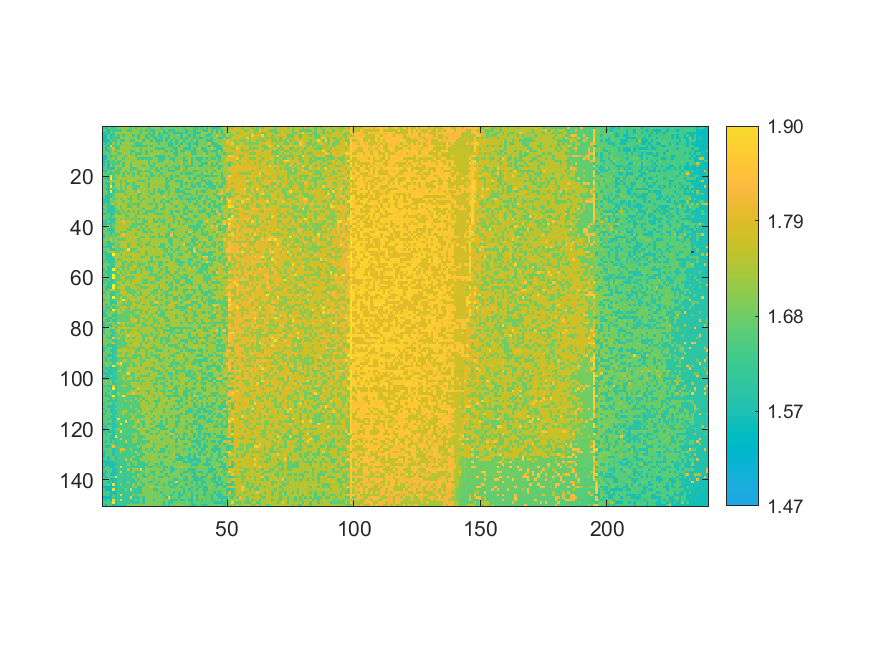

Data behind this chart, as committed beside it:
1.65354, 1.55843, 1.6546, 1.65663, 1.6305, 1.62748, 1.70472, 1.70987, 1.70918, 1.70866, 1.70993, 1.62391, 1.69928, 1.6217, 1.70029, 1.69958, 1.69921, 1.69908, 1.61592, 1.69621, 1.69173, 1.713, 1.69148, 1.61069
1.655, 1.641, 1.566, 1.664, 1.628, 1.63, 1.63, 1.627, 1.705, 1.706, 1.624, 1.625, 1.71, 1.702, 1.701, 1.619, 1.707, 1.619, 1.695, 1.617, 1.617, 1.692, 1.69, 1.69
1.559, 1.64, 1.569, 1.664, 1.631, 1.709, 1.711, 1.712, 1.713, 1.71, 1.712, 1.714, 1.713, 1.711, 1.713, 1.623, 1.699, 1.714, 1.618, 1.697, 1.614, 1.716, 1.613, 1.692
1.561, 1.563, 1.662, 1.577, 1.632, 1.713, 1.634, 1.71, 1.631, 1.707, 1.715, 1.716, 1.626, 1.714, 1.623, 1.715, 1.702, 1.62, 1.698, 1.618, 1.616, 1.699, 1.616, 1.613
1.561, 1.568, 1.661, 1.582, 1.637, 1.63, 1.634, 1.718, 1.708, 1.709, 1.71, 1.708, 1.71, 1.706, 1.626, 1.705, 1.72, 1.62, 1.618, 1.719, 1.616, 1.614, 1.697, 1.615
1.562, 1.567, 1.571, 1.661, 1.635, 1.636, 1.71, 1.634, 1.627, 1.718, 1.719, 1.63, 1.629, 1.717, 1.706, 1.718, 1.624, 1.703, 1.703, 1.621, 1.719, 1.617, 1.616, 1.617
1.641, 1.569, 1.66, 1.58, 1.719, 1.635, 1.716, 1.635, 1.72, 1.709, 1.714, 1.716, 1.708, 1.63, 1.627, 1.625, 1.705, 1.706, 1.704, 1.721, 1.698, 1.699, 1.62, 1.694
1.644, 1.648, 1.572, 1.903, 1.637, 1.638, 1.639, 1.716, 1.716, 1.719, 1.72, 1.709, 1.631, 1.63, 1.628, 1.625, 1.626, 1.625, 1.7, 1.622, 1.701, 1.7, 1.724, 1.694
1.646, 1.568, 1.647, 1.667, 1.8, 1.639, 1.637, 1.718, 1.716, 1.723, 1.714, 1.72, 1.71, 1.712, 1.722, 1.63, 1.707, 1.707, 1.704, 1.724, 1.703, 1.621, 1.62, 1.618
1.668, 1.65, 1.575, 1.669, 1.719, 1.64, 1.721, 1.719, 1.723, 1.722, 1.716, 1.634, 1.634, 1.708, 1.718, 1.63, 1.723, 1.627, 1.724, 1.625, 1.703, 1.722, 1.7, 1.724
1.668, 1.669, 1.659, 1.668, 1.716, 1.724, 1.639, 1.641, 1.72, 1.716, 1.717, 1.635, 1.709, 1.634, 1.631, 1.629, 1.709, 1.628, 1.707, 1.724, 1.707, 1.726, 1.724, 1.7
1.569, 1.572, 1.668, 1.583, 1.656, 1.641, 1.718, 1.717, 1.72, 1.638, 1.717, 1.716, 1.723, 1.634, 1.711, 1.725, 1.708, 1.726, 1.707, 1.725, 1.704, 1.622, 1.62, 1.624
1.573, 1.574, 1.67, 1.67, 1.72, 1.642, 1.718, 1.717, 1.638, 1.727, 1.717, 1.717, 1.724, 1.714, 1.634, 1.631, 1.63, 1.632, 1.63, 1.629, 1.704, 1.705, 1.624, 1.623
1.571, 1.655, 1.579, 1.672, 1.645, 1.723, 1.644, 1.644, 1.722, 1.73, 1.728, 1.715, 1.715, 1.715, 1.712, 1.724, 1.727, 1.711, 1.632, 1.707, 1.731, 1.707, 1.624, 1.626
1.573, 1.655, 1.576, 1.672, 1.643, 1.644, 1.645, 1.724, 1.639, 1.722, 1.73, 1.64, 1.725, 1.727, 1.717, 1.714, 1.712, 1.727, 1.633, 1.708, 1.629, 1.704, 1.703, 1.702
1.573, 1.658, 1.579, 1.754, 1.646, 1.723, 1.725, 1.724, 1.638, 1.722, 1.719, 1.64, 1.728, 1.72, 1.715, 1.714, 1.634, 1.713, 1.71, 1.631, 1.629, 1.733, 1.707, 1.704
1.653, 1.656, 1.581, 1.586, 1.599, 1.724, 1.646, 1.645, 1.721, 1.724, 1.731, 1.641, 1.638, 1.637, 1.716, 1.73, 1.727, 1.712, 1.712, 1.634, 1.73, 1.63, 1.709, 1.628
1.576, 1.579, 1.675, 1.668, 1.728, 1.647, 1.646, 1.722, 1.722, 1.644, 1.725, 1.643, 1.718, 1.728, 1.64, 1.638, 1.719, 1.633, 1.634, 1.713, 1.709, 1.632, 1.629, 1.731
1.675, 1.653, 1.664, 1.587, 1.653, 1.647, 1.646, 1.73, 1.644, 1.724, 1.645, 1.725, 1.643, 1.729, 1.638, 1.718, 1.718, 1.735, 1.713, 1.633, 1.733, 1.708, 1.708, 1.629
1.654, 1.659, 1.583, 1.927, 1.65, 1.731, 1.729, 1.73, 1.645, 1.727, 1.726, 1.731, 1.641, 1.733, 1.719, 1.64, 1.731, 1.636, 1.716, 1.635, 1.633, 1.71, 1.63, 1.734
1.654, 1.582, 1.583, 1.931, 1.652, 1.649, 1.728, 1.731, 1.731, 1.732, 1.723, 1.725, 1.734, 1.719, 1.719, 1.734, 1.717, 1.717, 1.636, 1.714, 1.713, 1.71, 1.712, 1.71
1.675, 1.664, 1.666, 1.762, 1.734, 1.727, 1.732, 1.649, 1.725, 1.647, 1.733, 1.723, 1.733, 1.721, 1.643, 1.642, 1.641, 1.734, 1.717, 1.715, 1.715, 1.718, 1.714, 1.711
1.655, 1.584, 1.586, 1.761, 1.605, 1.73, 1.734, 1.648, 1.727, 1.648, 1.646, 1.726, 1.646, 1.724, 1.724, 1.723, 1.72, 1.722, 1.64, 1.737, 1.715, 1.713, 1.712, 1.713
1.659, 1.677, 1.585, 1.938, 1.651, 1.73, 1.729, 1.653, 1.734, 1.648, 1.734, 1.725, 1.645, 1.644, 1.644, 1.735, 1.722, 1.718, 1.64, 1.737, 1.716, 1.742, 1.717, 1.71
1.676, 1.582, 1.589, 1.679, 1.664, 1.65, 1.733, 1.65, 1.728, 1.649, 1.728, 1.725, 1.648, 1.645, 1.721, 1.723, 1.722, 1.72, 1.721, 1.717, 1.637, 1.738, 1.636, 1.712
1.678, 1.682, 1.589, 1.935, 1.608, 1.654, 1.655, 1.653, 1.65, 1.734, 1.729, 1.733, 1.735, 1.645, 1.82, 1.717, 1.72, 1.721, 1.641, 1.739, 1.637, 1.714, 1.635, 1.634
1.661, 1.68, 1.589, 1.597, 1.653, 1.73, 1.738, 1.732, 1.735, 1.651, 1.736, 1.738, 1.727, 1.726, 1.646, 1.645, 1.737, 1.721, 1.721, 1.64, 1.641, 1.743, 1.715, 1.635
1.66, 1.586, 1.586, 1.595, 1.654, 1.735, 1.736, 1.73, 1.737, 1.736, 1.73, 1.65, 1.729, 1.725, 1.645, 1.724, 1.74, 1.741, 1.642, 1.72, 1.72, 1.715, 1.716, 1.718
1.584, 1.588, 1.59, 1.761, 1.656, 1.653, 1.731, 1.652, 1.736, 1.737, 1.651, 1.649, 1.737, 1.738, 1.646, 1.724, 1.646, 1.721, 1.722, 1.742, 1.64, 1.742, 1.718, 1.717
1.585, 1.585, 1.592, 1.683, 1.676, 1.737, 1.734, 1.733, 1.653, 1.738, 1.739, 1.651, 1.73, 1.727, 1.726, 1.648, 1.741, 1.723, 1.722, 1.72, 1.641, 1.718, 1.718, 1.637
1.585, 1.666, 1.594, 1.685, 1.756, 1.653, 1.729, 1.732, 1.734, 1.734, 1.651, 1.734, 1.652, 1.648, 1.647, 1.729, 1.726, 1.724, 1.643, 1.644, 1.718, 1.641, 1.719, 1.718
1.683, 1.681, 1.594, 1.594, 1.613, 1.733, 1.733, 1.654, 1.736, 1.731, 1.653, 1.651, 1.739, 1.73, 1.648, 1.725, 1.728, 1.727, 1.726, 1.721, 1.72, 1.64, 1.719, 1.748
1.588, 1.663, 1.594, 1.599, 1.614, 1.656, 1.737, 1.655, 1.735, 1.738, 1.74, 1.741, 1.731, 1.741, 1.726, 1.726, 1.649, 1.724, 1.744, 1.721, 1.642, 1.642, 1.748, 1.64
1.664, 1.665, 1.594, 1.597, 1.614, 1.658, 1.655, 1.737, 1.654, 1.737, 1.653, 1.734, 1.653, 1.74, 1.651, 1.727, 1.73, 1.647, 1.647, 1.644, 1.644, 1.721, 1.72, 1.717
1.589, 1.591, 1.671, 1.602, 1.616, 1.738, 1.656, 1.658, 1.734, 1.655, 1.733, 1.745, 1.742, 1.742, 1.649, 1.726, 1.647, 1.645, 1.744, 1.724, 1.725, 1.642, 1.643, 1.642
1.684, 1.669, 1.67, 1.598, 1.666, 1.74, 1.741, 1.734, 1.735, 1.655, 1.655, 1.743, 1.731, 1.652, 1.73, 1.732, 1.745, 1.73, 1.727, 1.727, 1.747, 1.736, 1.722, 1.722
1.685, 1.669, 1.598, 1.603, 1.611, 1.658, 1.741, 1.658, 1.736, 1.655, 1.735, 1.654, 1.654, 1.731, 1.651, 1.728, 1.647, 1.728, 1.73, 1.725, 1.647, 1.724, 1.642, 1.723
1.591, 1.593, 1.682, 1.6, 1.617, 1.736, 1.735, 1.742, 1.824, 1.745, 1.737, 1.745, 1.736, 1.654, 1.745, 1.731, 1.649, 1.65, 1.751, 1.749, 1.647, 1.644, 1.723, 1.64
1.593, 1.596, 1.599, 1.604, 1.675, 1.661, 1.744, 1.74, 1.744, 1.737, 1.736, 1.746, 1.654, 1.654, 1.653, 1.649, 1.647, 1.731, 1.728, 1.726, 1.724, 1.751, 1.723, 1.724
1.593, 1.682, 1.771, 1.603, 1.667, 1.74, 1.739, 1.744, 1.738, 1.737, 1.745, 1.656, 1.655, 1.654, 1.749, 1.652, 1.751, 1.651, 1.726, 1.727, 1.726, 1.726, 1.644, 1.723
1.671, 1.672, 1.599, 1.605, 1.619, 1.739, 1.741, 1.744, 1.744, 1.737, 1.658, 1.658, 1.749, 1.731, 1.653, 1.731, 1.651, 1.731, 1.647, 1.728, 1.752, 1.727, 1.725, 1.724
1.689, 1.678, 1.677, 1.602, 1.621, 1.739, 1.743, 1.661, 1.66, 1.656, 1.738, 1.735, 1.751, 1.737, 1.733, 1.751, 1.652, 1.65, 1.731, 1.647, 1.727, 1.724, 1.724, 1.72
1.593, 1.688, 1.68, 1.603, 1.676, 1.662, 1.663, 1.741, 1.825, 1.74, 1.749, 1.739, 1.738, 1.653, 1.734, 1.751, 1.734, 1.732, 1.73, 1.724, 1.726, 1.753, 1.646, 1.754
1.595, 1.673, 1.675, 1.698, 1.683, 1.663, 1.74, 1.741, 1.749, 1.747, 1.734, 1.75, 1.738, 1.737, 1.735, 1.654, 1.654, 1.751, 1.731, 1.649, 1.648, 1.725, 1.645, 1.645
1.691, 1.69, 1.688, 1.773, 1.671, 1.739, 1.662, 1.664, 1.662, 1.741, 1.739, 1.74, 1.738, 1.734, 1.656, 1.734, 1.752, 1.752, 1.754, 1.727, 1.728, 1.727, 1.728, 1.727
1.674, 1.687, 1.6, 1.69, 1.687, 1.664, 1.741, 1.748, 1.746, 1.748, 1.739, 1.74, 1.739, 1.752, 1.737, 1.657, 1.734, 1.733, 1.654, 1.731, 1.727, 1.725, 1.726, 1.76
1.673, 1.69, 1.603, 1.609, 1.622, 1.739, 1.663, 1.741, 1.748, 1.742, 1.659, 1.739, 1.754, 1.737, 1.657, 1.737, 1.732, 1.652, 1.653, 1.733, 1.73, 1.73, 1.757, 1.645
1.599, 1.6, 1.602, 1.605, 1.772, 1.663, 1.666, 1.744, 1.741, 1.741, 1.662, 1.752, 1.74, 1.74, 1.738, 1.656, 1.734, 1.732, 1.731, 1.732, 1.651, 1.727, 1.648, 1.646
1.677, 1.692, 1.693, 1.604, 1.622, 1.666, 1.666, 1.663, 1.664, 1.749, 1.906, 1.661, 1.658, 1.661, 1.752, 1.734, 1.755, 1.732, 1.731, 1.731, 1.728, 1.729, 1.759, 1.725
1.599, 1.6, 1.695, 1.768, 1.767, 1.666, 1.667, 1.741, 1.751, 1.742, 1.75, 1.664, 1.738, 1.738, 1.658, 1.737, 1.754, 1.655, 1.734, 1.73, 1.757, 1.731, 1.729, 1.729
1.675, 1.602, 1.604, 1.606, 1.946, 1.743, 1.743, 1.663, 1.744, 1.743, 1.741, 1.743, 1.754, 1.74, 1.735, 1.737, 1.738, 1.655, 1.732, 1.731, 1.728, 1.73, 1.729, 1.727
1.675, 1.601, 1.605, 1.607, 1.682, 1.744, 1.743, 1.748, 1.751, 1.664, 1.739, 1.662, 1.752, 1.737, 1.738, 1.658, 1.656, 1.756, 1.756, 1.652, 1.755, 1.65, 1.649, 1.732
1.675, 1.603, 1.604, 1.608, 1.61, 1.748, 1.667, 1.666, 1.747, 1.744, 1.741, 1.75, 1.754, 1.737, 1.739, 1.755, 1.755, 1.736, 1.758, 1.651, 1.759, 1.731, 1.73, 1.727
1.598, 1.68, 1.606, 1.609, 1.624, 1.667, 1.749, 1.751, 1.666, 1.664, 1.751, 1.663, 1.661, 1.753, 1.659, 1.738, 1.734, 1.731, 1.656, 1.654, 1.654, 1.73, 1.651, 1.649
1.695, 1.683, 1.683, 1.609, 1.626, 1.751, 1.745, 1.748, 1.666, 1.744, 1.664, 1.665, 1.741, 1.741, 1.66, 1.659, 1.66, 1.735, 1.658, 1.757, 1.732, 1.732, 1.652, 1.648
1.692, 1.679, 1.608, 1.613, 1.616, 1.744, 1.751, 1.667, 1.666, 1.753, 1.665, 1.752, 1.743, 1.754, 1.661, 1.739, 1.737, 1.657, 1.658, 1.656, 1.734, 1.758, 1.652, 1.731
1.6, 1.679, 1.605, 1.609, 1.956, 1.744, 1.667, 1.748, 1.667, 1.751, 1.664, 1.752, 1.743, 1.662, 1.761, 1.657, 1.736, 1.656, 1.657, 1.655, 1.731, 1.733, 1.73, 1.651
1.68, 1.604, 1.606, 1.609, 1.621, 1.67, 1.748, 1.669, 1.751, 1.665, 1.751, 1.665, 1.664, 1.661, 1.756, 1.66, 1.737, 1.756, 1.74, 1.656, 1.731, 1.733, 1.653, 1.731
1.602, 1.683, 1.605, 1.608, 1.948, 1.672, 1.668, 1.747, 1.665, 1.746, 1.754, 1.745, 1.742, 1.741, 1.741, 1.736, 1.74, 1.738, 1.658, 1.659, 1.655, 1.654, 1.731, 1.731
1.681, 1.682, 1.608, 1.609, 1.968, 1.671, 1.668, 1.744, 1.751, 1.666, 1.665, 1.664, 1.664, 1.741, 1.756, 1.742, 1.738, 1.737, 1.738, 1.735, 1.758, 1.651, 1.652, 1.651
1.602, 1.601, 1.693, 1.611, 1.614, 1.666, 1.667, 1.665, 1.745, 1.668, 1.742, 1.663, 1.742, 1.751, 1.749, 1.739, 1.657, 1.659, 1.735, 1.757, 1.735, 1.655, 1.652, 1.731
... 89 more rows
